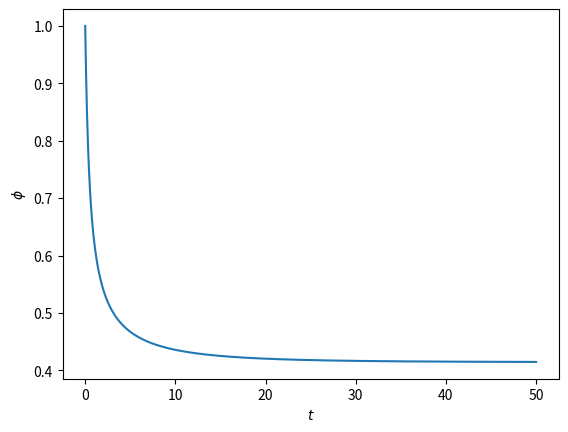

This chart was generated by the following Python code:
import numpy as np
from matplotlib import pyplot

deltat=0.01
tau0=1.0
v1=1.5
v2=0.5

numsteps = 5000

diffarray = np.zeros((numsteps+1,))
phiarray1  = np.zeros((numsteps+1,))

phiarray1[0] = 1.0

denom = 1.0/(tau0 + 0.5*deltat*(v1*phiarray1[0]+v2*phiarray1[0]**2+1))

for n in range(1,numsteps+1):
    diffarray[n] = phiarray1[n-1]
    for i in range(1,n):
        diffarray[n] += (v1*phiarray1[i]+v2*phiarray1[i]**2)*diffarray[n-i]
    diffarray[n] *= -deltat*denom
    phiarray1[n] = phiarray1[n-1] + diffarray[n]
    print("Step {}: diffarray[n]={} phiarray[n]={}".format(n,diffarray[n],phiarray1[n]))

pyplot.plot((deltat*np.arange(5001)),phiarray1)
pyplot.xlabel("$t$")
pyplot.ylabel("$\phi$")
pyplot.show()
